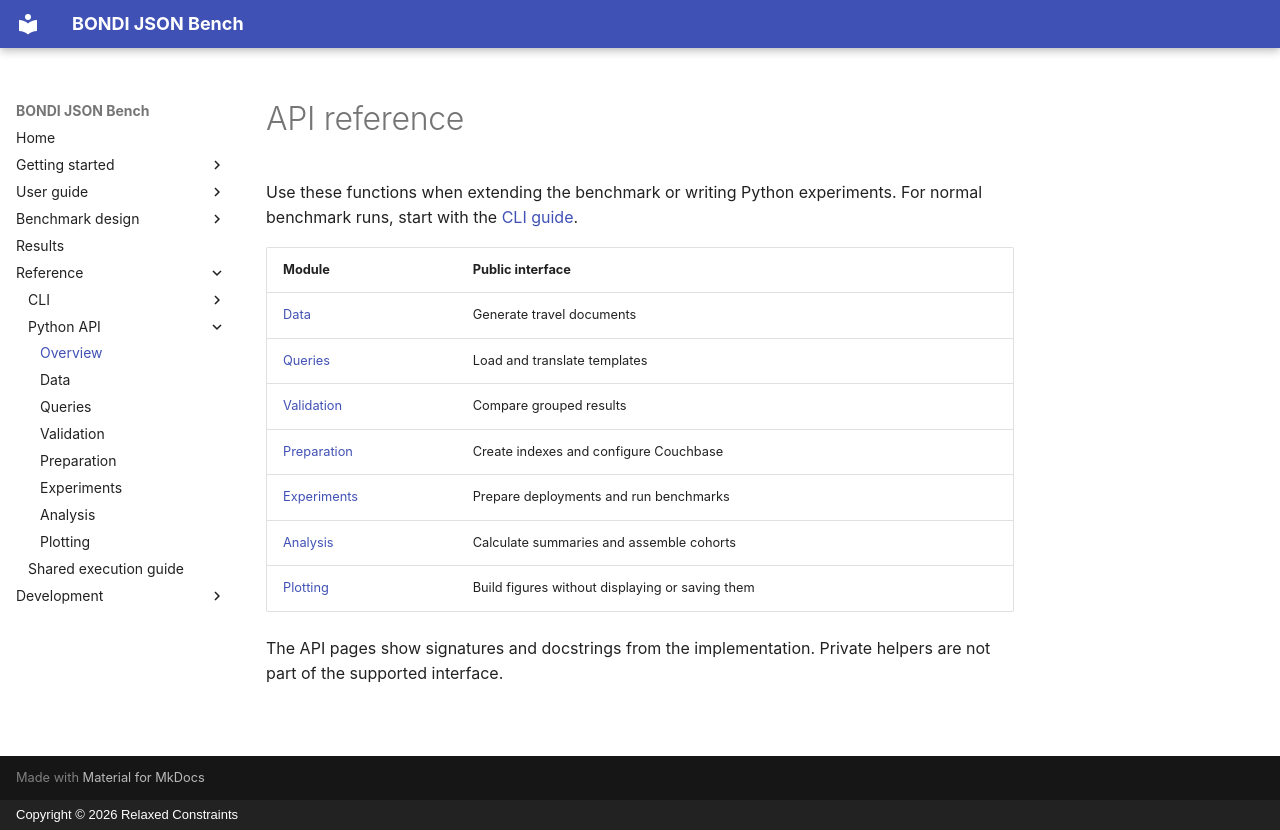

repository: relaxed-constraints/bondi-json-bench · page: reference/index.html · generator: mkdocs · copyright: Copyright © 2026 Relaxed Constraints

# API reference

Use these functions when extending the benchmark or writing Python experiments.
For normal benchmark runs, start with the [CLI guide](../cli.md).

| Module | Public interface |
| --- | --- |
| [Data](data.md) | Generate travel documents |
| [Queries](queries.md) | Load and translate templates |
| [Validation](validation.md) | Compare grouped results |
| [Preparation](preparation.md) | Create indexes and configure Couchbase |
| [Experiments](experiments.md) | Prepare deployments and run benchmarks |
| [Analysis](analysis.md) | Calculate summaries and assemble cohorts |
| [Plotting](plotting.md) | Build figures without displaying or saving them |

The API pages show signatures and docstrings from the implementation. Private
helpers are not part of the supported interface.
